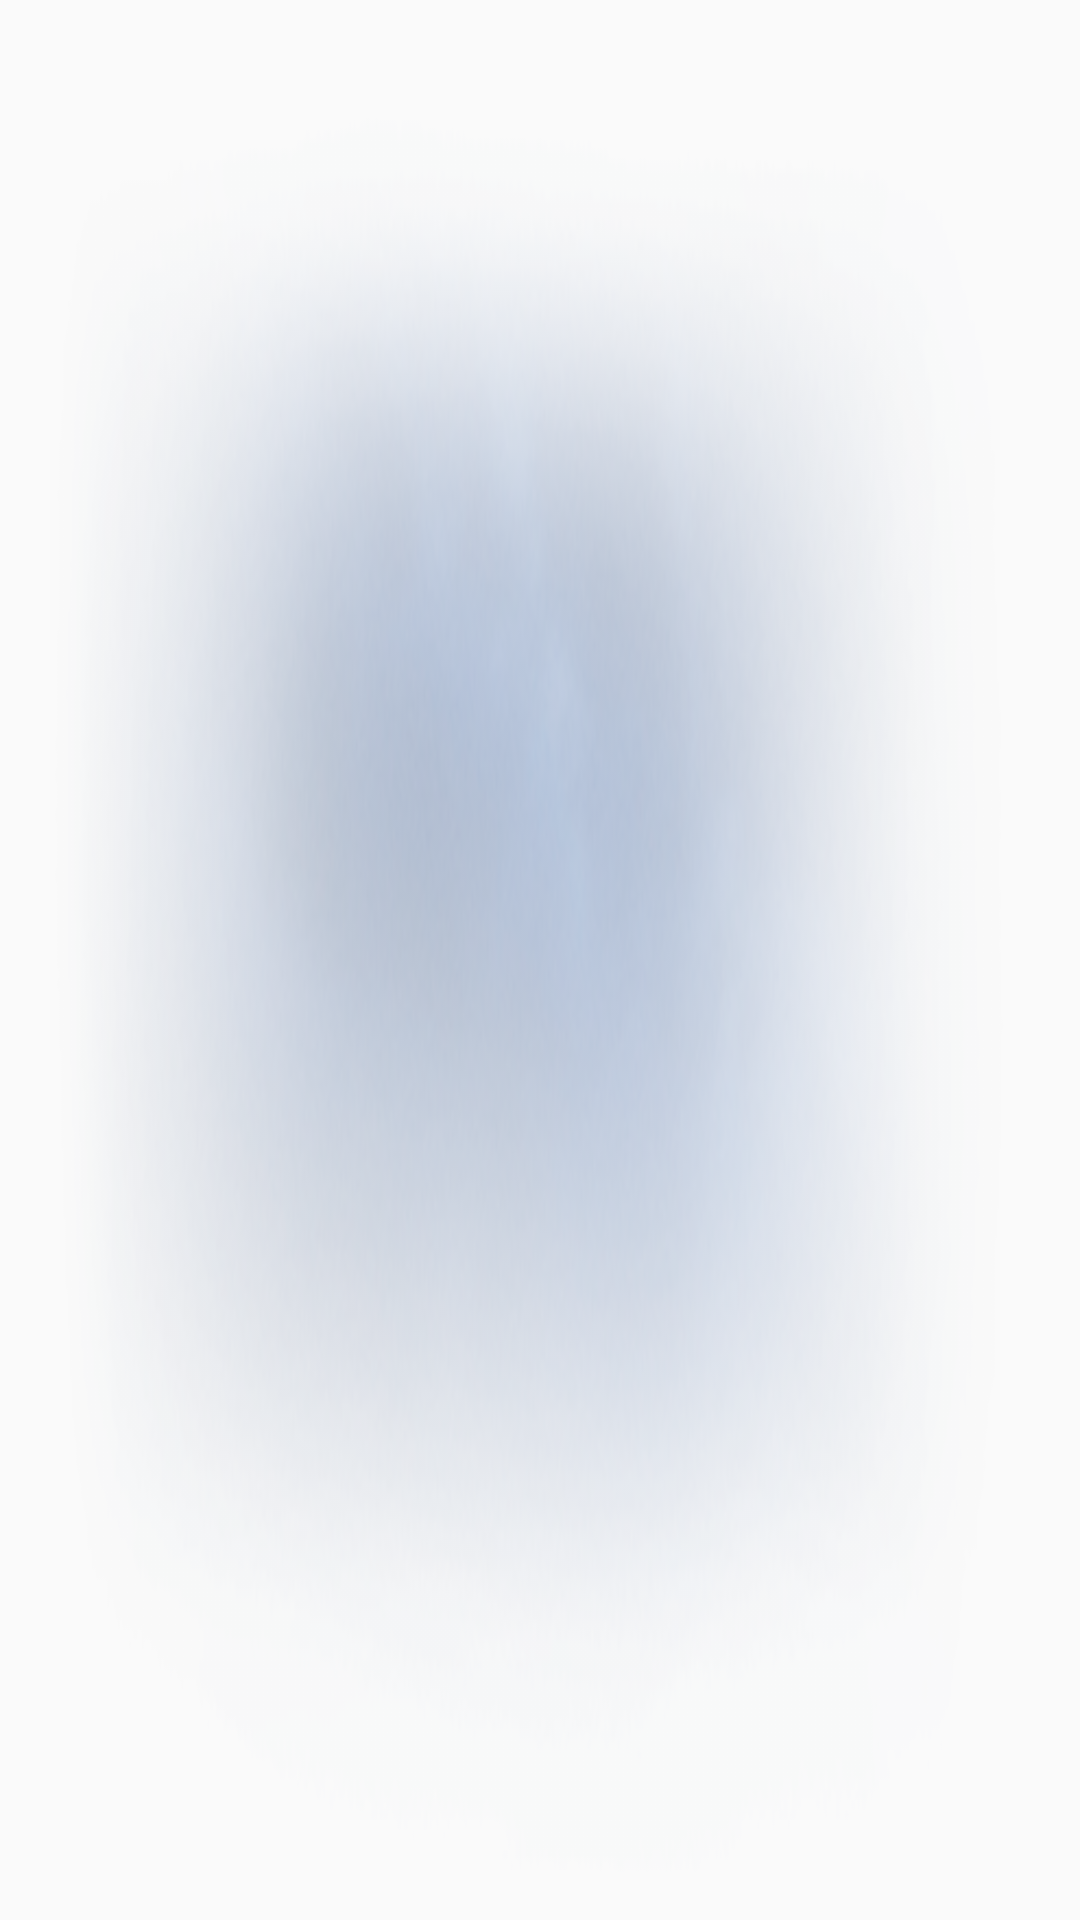

Android layout source for this screen:
<!-- AndroidManifest.xml: application theme AppTheme -->
<!-- res/layout/recycler_view.xml -->
<?xml version="1.0" encoding="utf-8"?>
<android.support.v7.widget.RecyclerView
    xmlns:android="http://schemas.android.com/apk/res/android"
    android:layout_width="match_parent"
    android:layout_height="wrap_content"
    android:background="@drawable/bg_night_cloud_s"
    android:fadingEdge="none">
</android.support.v7.widget.RecyclerView>
<!-- resources referenced by this layout -->
<resources>
  <!-- drawable bg_night_cloud_s: png bitmap (drawable, 111861 bytes) -->
  <style name="AppTheme" parent="Theme.AppCompat.Light.DarkActionBar">
          
          <item name="colorPrimary">@color/colorPrimary</item>
          <item name="colorPrimaryDark">@color/colorPrimaryDark</item>
          <item name="colorAccent">@color/colorAccent</item>
      </style>
  <color name="colorPrimary">#3F51B5</color>
  <color name="colorPrimaryDark">#303F9F</color>
  <color name="colorAccent">#aa66cc</color>
</resources>
